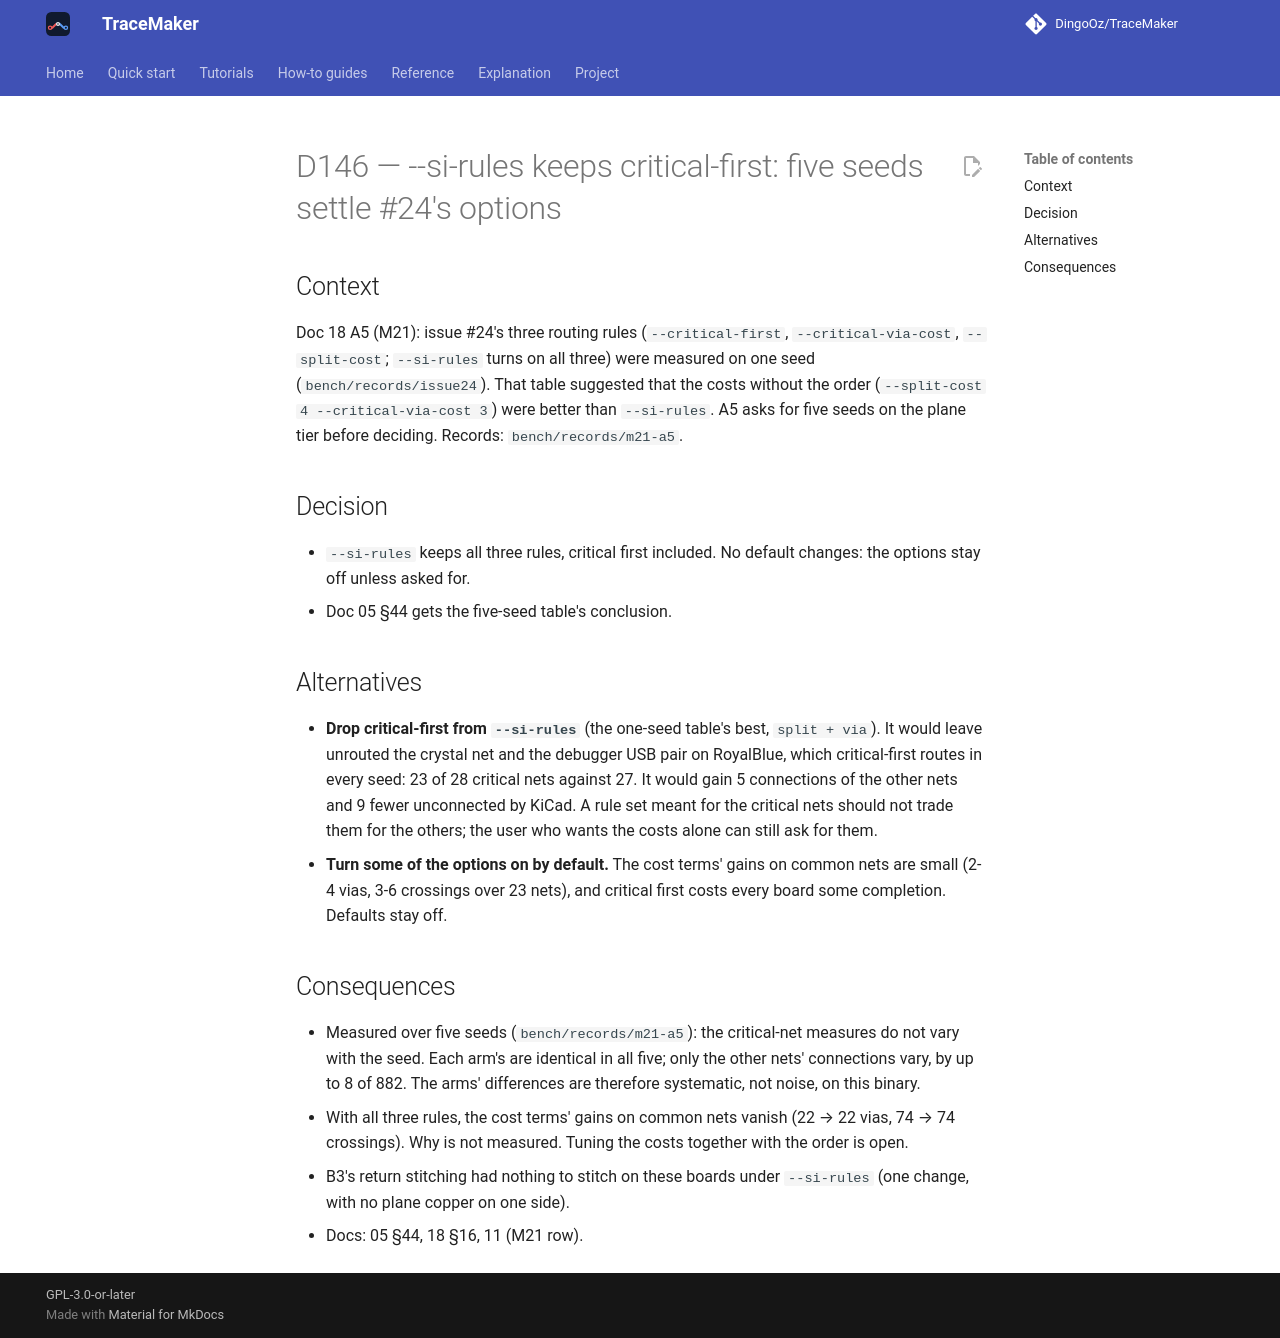

repository: DingoOz/TraceMaker · page: dev/decisions/D146/index.html · generator: mkdocs

---
id: D146
title: "--si-rules keeps critical-first: five seeds settle #24's options"
status: accepted
date: 2026-10-28
docs: ["18", "05", "11"]
---

# D146 — --si-rules keeps critical-first: five seeds settle #24's options

## Context

Doc 18 A5 (M21): issue #24's three routing rules (`--critical-first`, `--critical-via-cost`, `--split-cost`; `--si-rules` turns on all
three) were measured on one seed (`bench/records/issue24`). That table suggested that the costs without the order
(`--split-cost 4 --critical-via-cost 3`) were better than `--si-rules`. A5 asks for five seeds on the plane tier before deciding.
Records: `bench/records/m21-a5`.

## Decision

- `--si-rules` keeps all three rules, critical first included. No default changes: the options stay off unless asked for.
- Doc 05 §44 gets the five-seed table's conclusion.

## Alternatives

- **Drop critical-first from `--si-rules`** (the one-seed table's best, `split + via`). It would leave unrouted the crystal net and
  the debugger USB pair on RoyalBlue, which critical-first routes in every seed: 23 of 28 critical nets against 27. It would gain
  5 connections of the other nets and 9 fewer unconnected by KiCad. A rule set meant for the critical nets should not trade them for
  the others; the user who wants the costs alone can still ask for them.
- **Turn some of the options on by default.** The cost terms' gains on common nets are small (2-4 vias, 3-6 crossings over 23 nets),
  and critical first costs every board some completion. Defaults stay off.

## Consequences

- Measured over five seeds (`bench/records/m21-a5`): the critical-net measures do not vary with the seed. Each arm's are identical in
  all five; only the other nets' connections vary, by up to 8 of 882. The arms' differences are therefore systematic, not noise, on
  this binary.
- With all three rules, the cost terms' gains on common nets vanish (22 → 22 vias, 74 → 74 crossings). Why is not measured.
  Tuning the costs together with the order is open.
- B3's return stitching had nothing to stitch on these boards under `--si-rules` (one change, with no plane copper on one side).
- Docs: 05 §44, 18 §16, 11 (M21 row).
